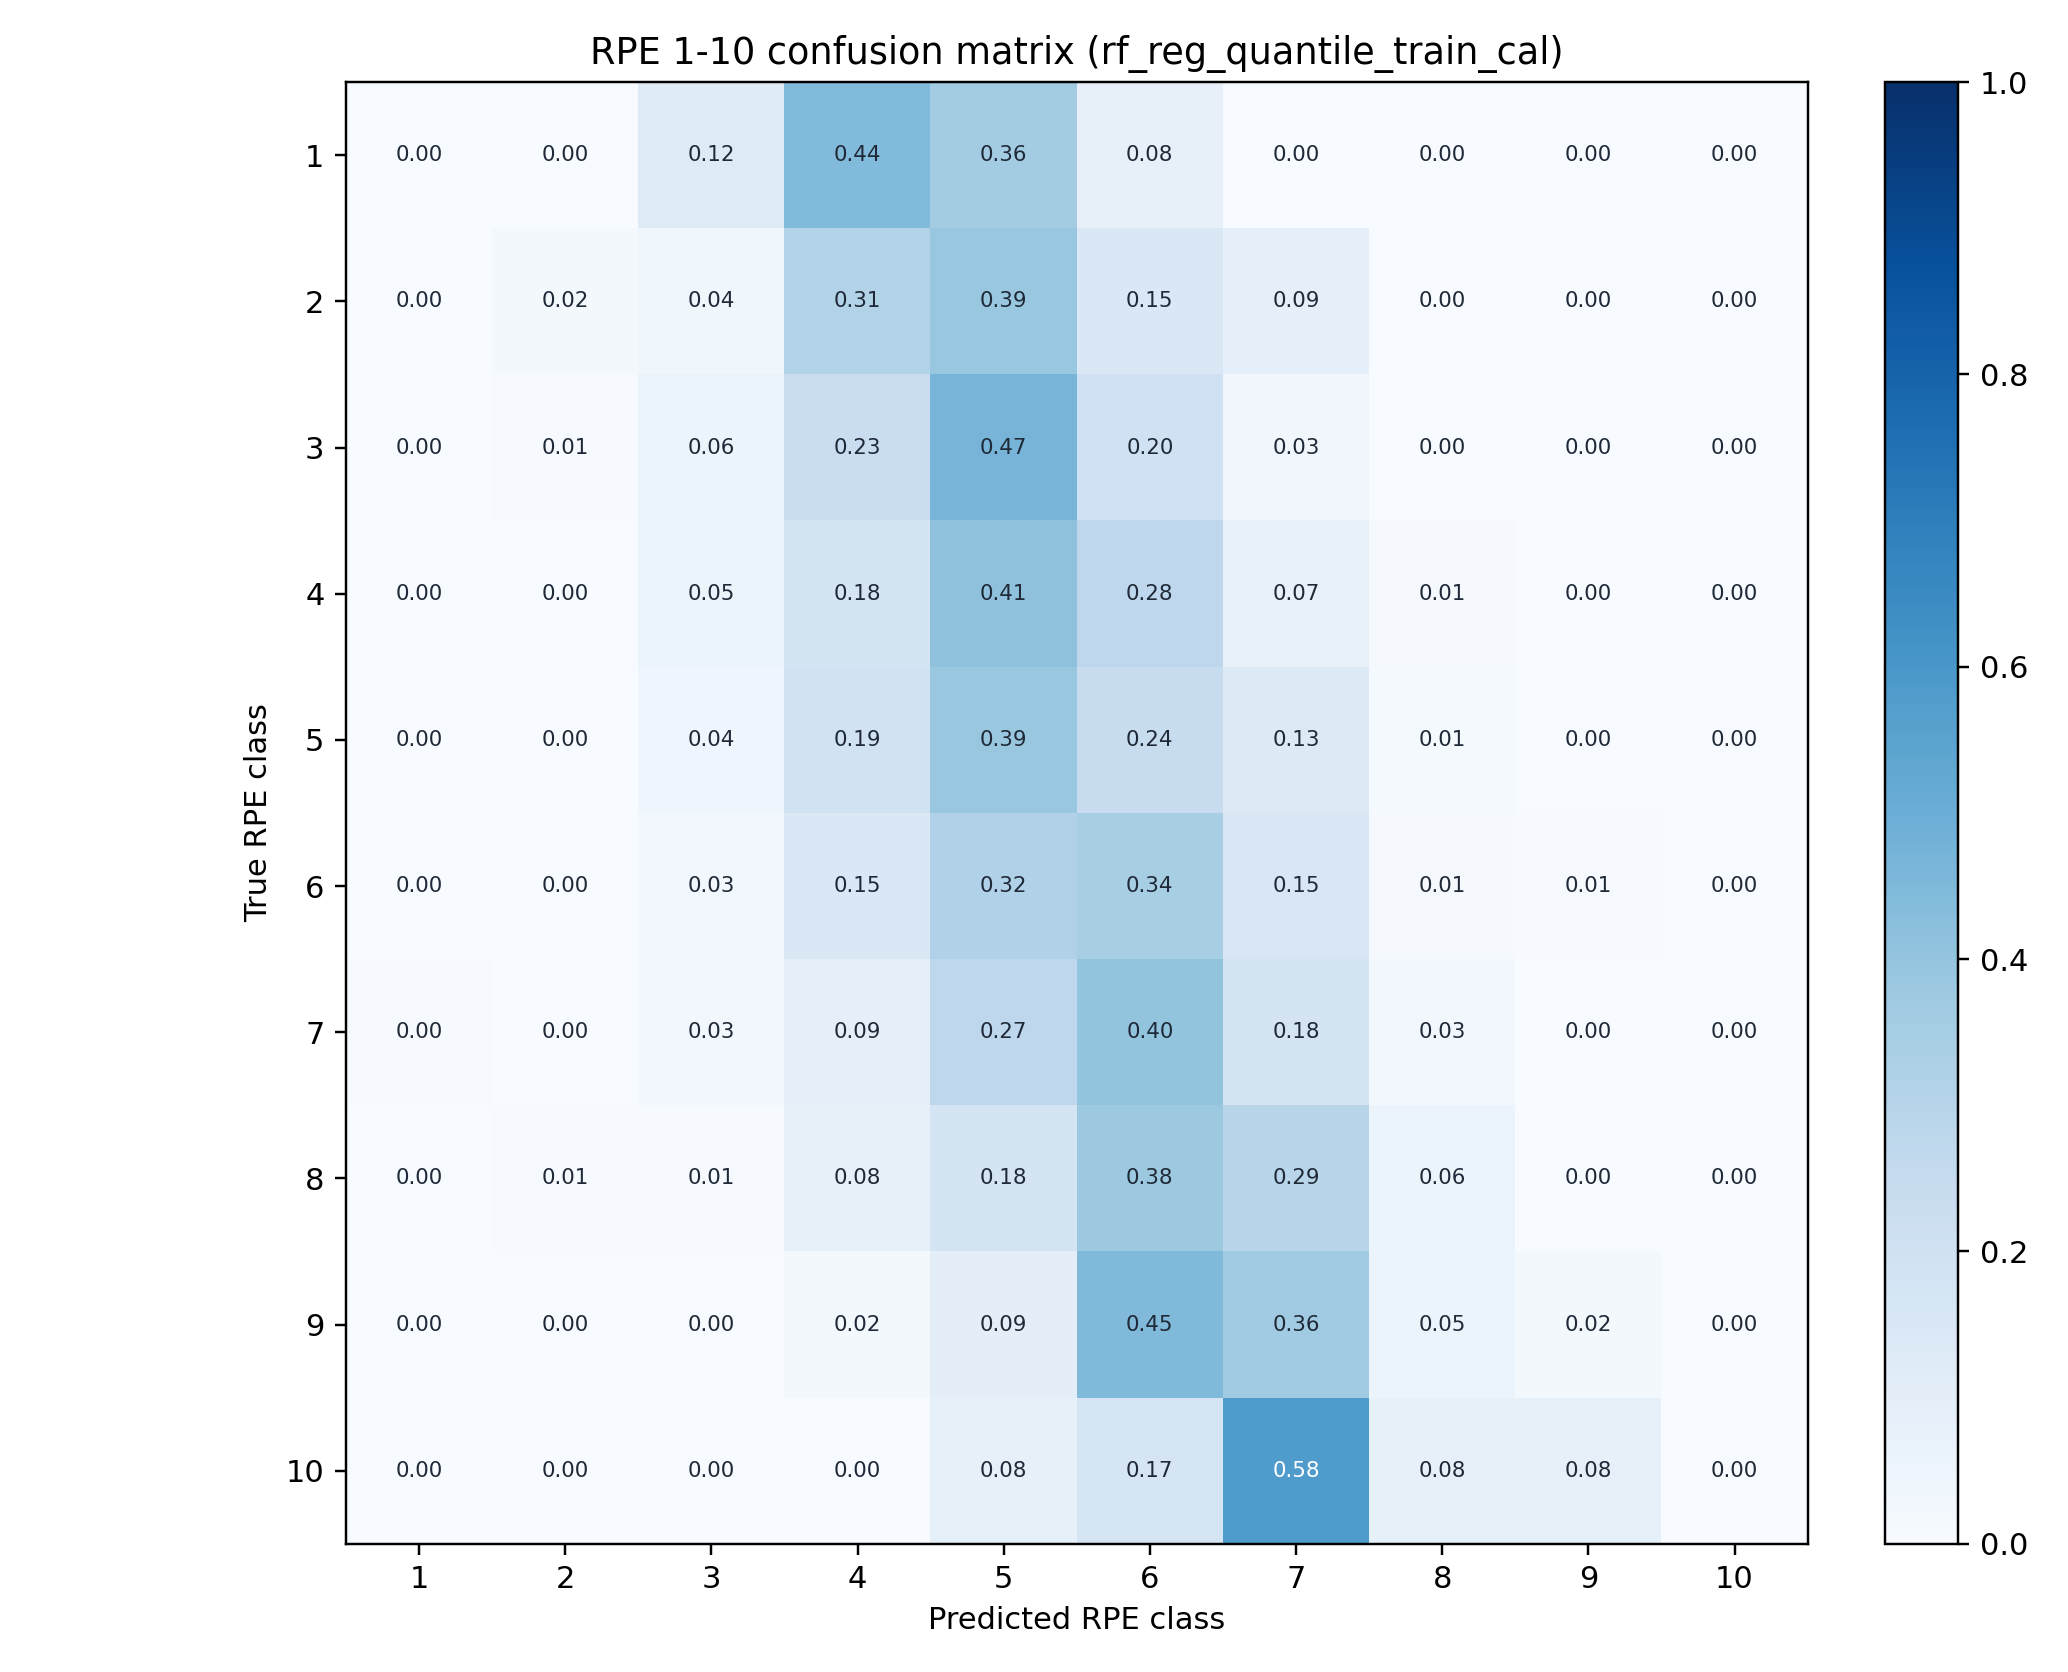

The file beside this chart, header and first rows:
, 1, 2, 3, 4, 5, 6, 7, 8, 9, 10
1, 0.0, 0.0, 0.1217, 0.4435, 0.3565, 0.07826, 0.0, 0.0, 0.0, 0.0
2, 0.0, 0.01852, 0.03704, 0.3148, 0.3889, 0.1481, 0.09259, 0.0, 0.0, 0.0
3, 0.0, 0.006711, 0.0604, 0.2282, 0.4698, 0.2013, 0.03356, 0.0, 0.0, 0.0
4, 0.0, 0.0, 0.05102, 0.1786, 0.4133, 0.2755, 0.07143, 0.0102, 0.0, 0.0
5, 0.0, 0.0, 0.04249, 0.1898, 0.3853, 0.238, 0.1275, 0.01416, 0.002833, 0.0
6, 0.0, 0.0, 0.02658, 0.1462, 0.3189, 0.3422, 0.1495, 0.009967, 0.006645, 0.0
7, 0.004219, 0.0, 0.02532, 0.08861, 0.2743, 0.4008, 0.1772, 0.02954, 0.0, 0.0
8, 0.0, 0.006098, 0.006098, 0.07927, 0.1768, 0.378, 0.2927, 0.06098, 0.0, 0.0
9, 0.0, 0.0, 0.0, 0.02083, 0.09375, 0.4479, 0.3646, 0.05208, 0.02083, 0.0
10, 0.0, 0.0, 0.0, 0.0, 0.08333, 0.1667, 0.5833, 0.08333, 0.08333, 0.0
